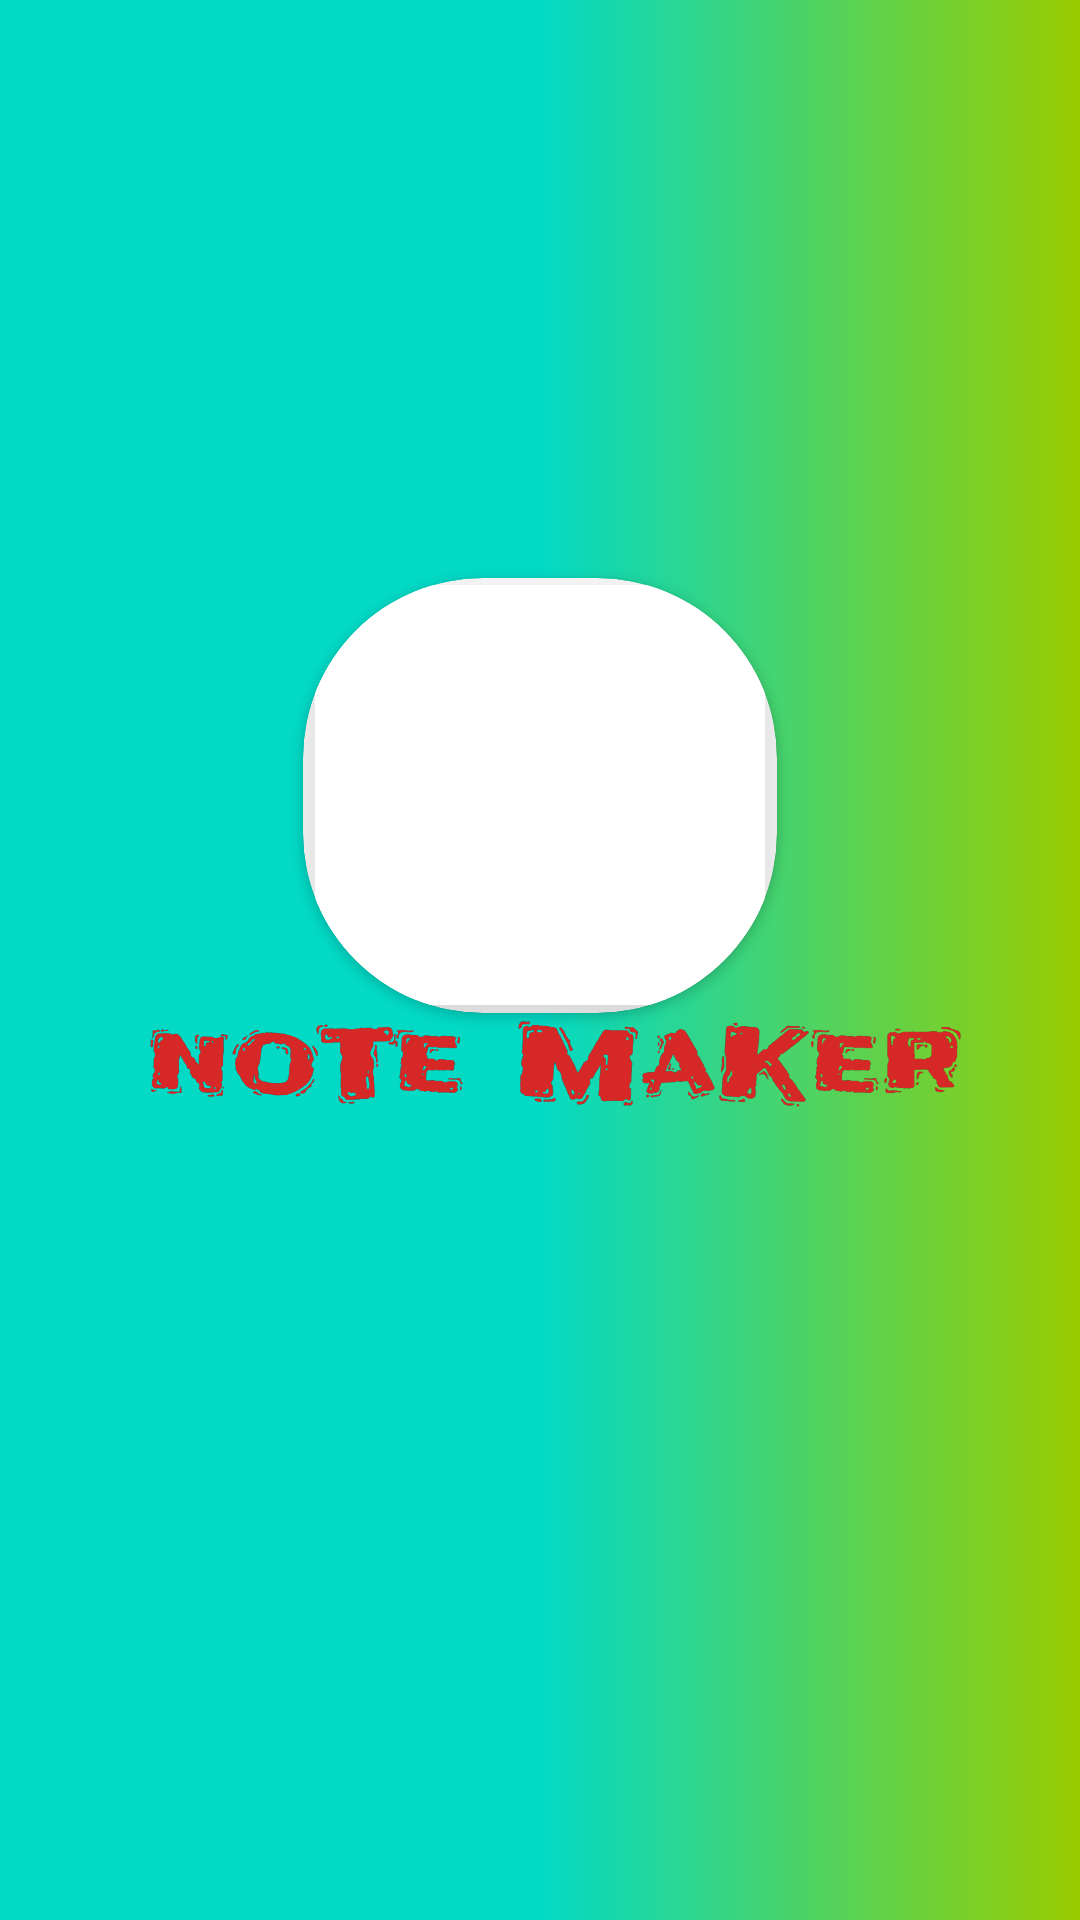

The Android layout XML behind this screen, and the referenced resources:
<!-- AndroidManifest.xml: application theme Theme.NONONO -->
<!-- res/layout/activity_main.xml -->
<?xml version="1.0" encoding="utf-8"?>
<androidx.constraintlayout.widget.ConstraintLayout xmlns:android="http://schemas.android.com/apk/res/android"
    xmlns:app="http://schemas.android.com/apk/res-auto"
    xmlns:tools="http://schemas.android.com/tools"
    android:layout_width="match_parent"
    android:background="@drawable/gra"
    android:layout_height="match_parent"
    tools:context=".MainActivity">


    <androidx.cardview.widget.CardView
        android:id="@+id/cardView"
        android:layout_width="158dp"
        android:layout_height="145dp"
        android:background="@color/white"
        android:elevation="30dp"
        app:cardCornerRadius="60dp"
        app:layout_constraintBottom_toBottomOf="parent"
        app:layout_constraintEnd_toEndOf="parent"
        app:layout_constraintStart_toStartOf="parent"
        app:layout_constraintTop_toTopOf="parent"
        app:layout_constraintVertical_bias="0.389">

        <ImageView
            android:id="@+id/imageView"
            android:layout_width="150dp"
            android:layout_height="140dp"
            android:background="@color/white"
            android:layout_gravity="center"
            android:elevation="30dp"
            app:srcCompat="@drawable/logo" />
    </androidx.cardview.widget.CardView>

    <ImageView
        android:id="@+id/imageView2"
        android:layout_width="301dp"
        android:layout_height="48dp"
        android:foregroundGravity="center"
        app:layout_constraintBottom_toBottomOf="parent"
        app:layout_constraintEnd_toEndOf="parent"
        app:layout_constraintHorizontal_bias="0.6"
        app:layout_constraintStart_toStartOf="parent"
        app:layout_constraintTop_toTopOf="parent"
        app:layout_constraintVertical_bias="0.562"
        app:srcCompat="@drawable/w5" />
</androidx.constraintlayout.widget.ConstraintLayout>
<!-- resources referenced by this layout -->
<resources>
  <color name="white">#FFFFFFFF</color>
  <!-- drawable gra (drawable) -->
  <?xml version="1.0" encoding="utf-8"?>
  <shape xmlns:android="http://schemas.android.com/apk/res/android">
      <gradient android:startColor="@color/teal_200" android:endColor="@android:color/holo_green_light" android:centerColor="@color/design_default_color_secondary">
  
      </gradient>
  </shape>
  <!-- drawable w5: png bitmap (drawable, 72300 bytes) -->
  <style name="Theme.NONONO" parent="Theme.MaterialComponents.DayNight.NoActionBar">
          
          <item name="colorPrimary">@color/purple_500</item>
          <item name="colorPrimaryVariant">@color/purple_700</item>
          <item name="colorOnPrimary">@color/white</item>
          
          <item name="colorSecondary">@color/teal_200</item>
          <item name="colorSecondaryVariant">@color/teal_700</item>
          <item name="colorOnSecondary">@color/black</item>
          
          <item name="android:statusBarColor">?attr/colorPrimaryVariant</item>
          
      </style>
  <color name="teal_200">#FF03DAC5</color>
  <color name="purple_500">#FF6200EE</color>
  <color name="purple_700">#FF3700B3</color>
  <color name="teal_700">#B04954BB</color>
  <color name="black">#FF000000</color>
</resources>
